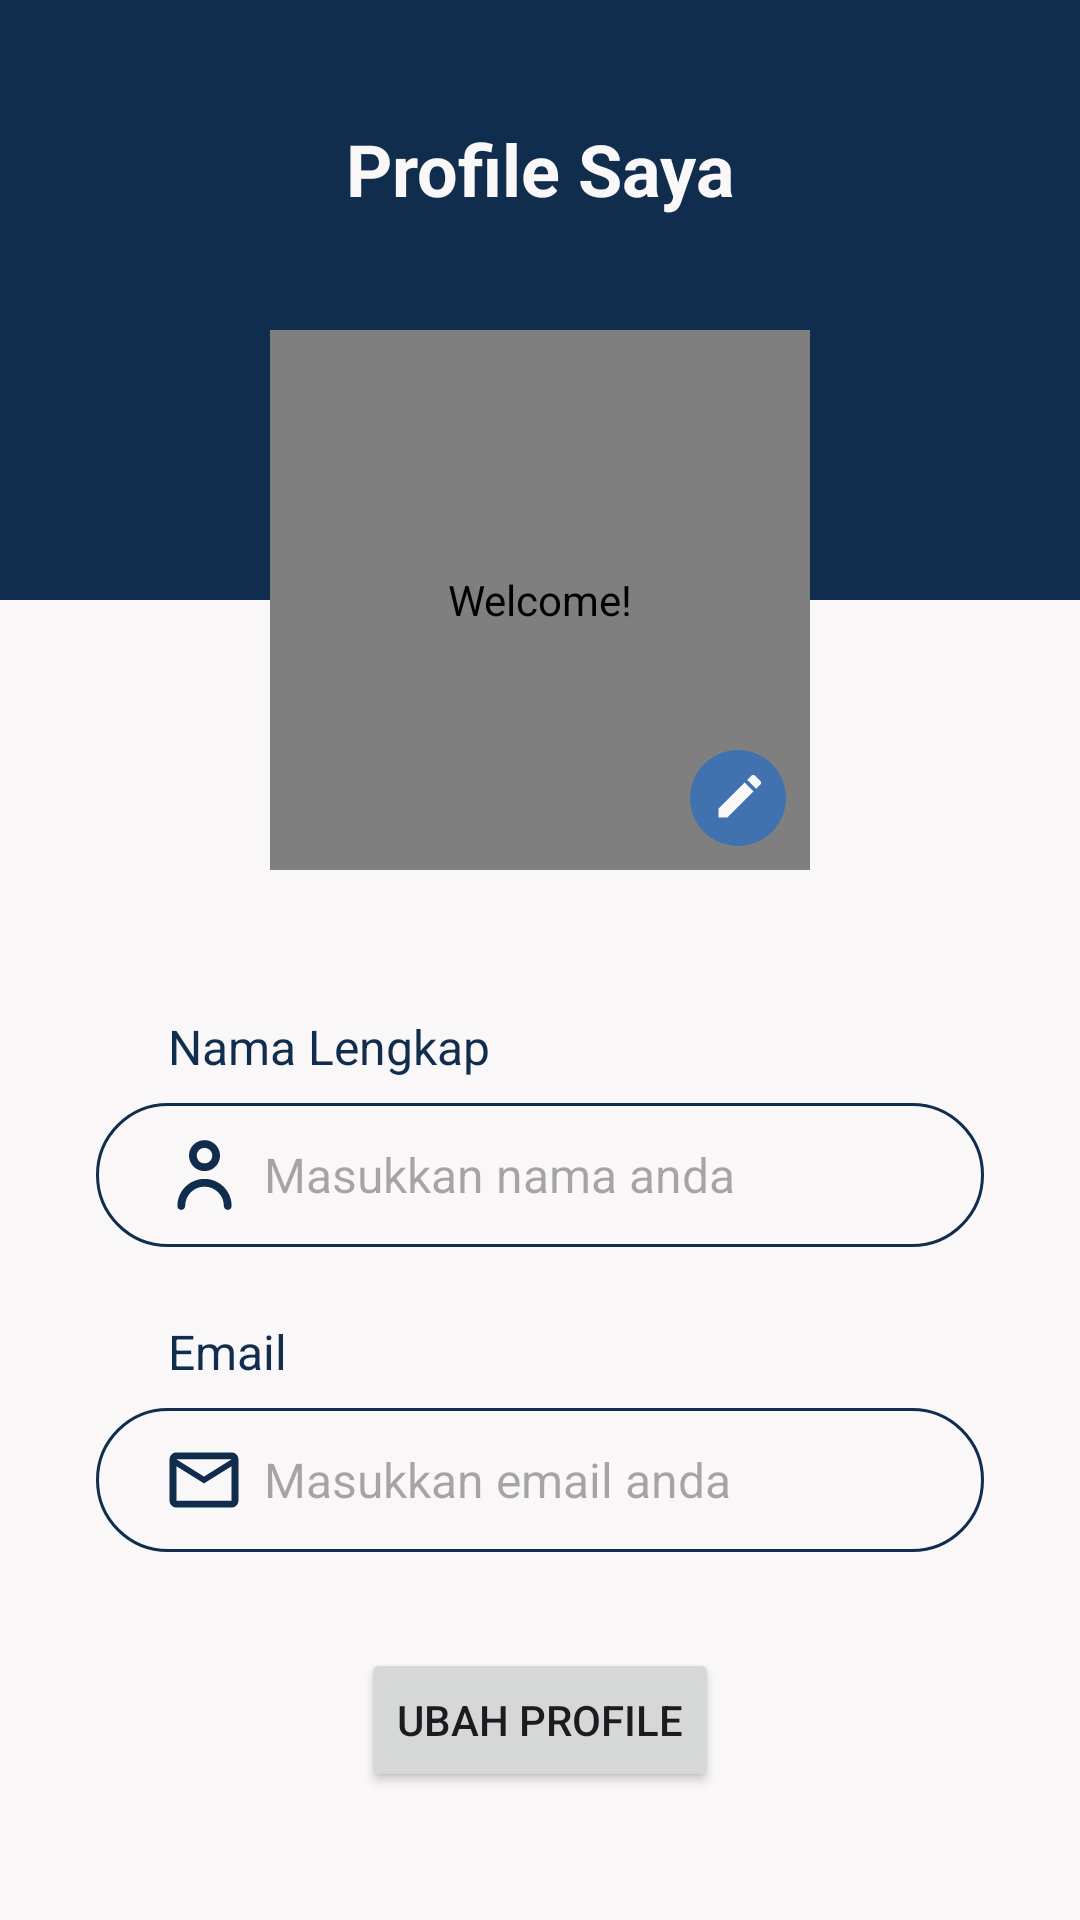

Reconstruct the res/layout file that produces this screen, plus the resources it refers to.
<!-- AndroidManifest.xml: application theme Theme.Bookjas -->
<!-- res/layout/fragment_edit_profile.xml -->
<?xml version="1.0" encoding="utf-8"?>
<androidx.constraintlayout.widget.ConstraintLayout xmlns:android="http://schemas.android.com/apk/res/android"
    xmlns:app="http://schemas.android.com/apk/res-auto"
    xmlns:tools="http://schemas.android.com/tools"
    android:layout_width="match_parent"
    android:layout_height="match_parent"
    tools:context=".ui.edit.profile.EditProfileFragment">

    <View
        android:id="@+id/view"
        android:layout_width="match_parent"
        android:layout_height="200dp"
        android:background="@color/navy_blue"
        app:layout_constraintEnd_toEndOf="parent"
        app:layout_constraintStart_toStartOf="parent"
        app:layout_constraintTop_toTopOf="parent" />

    <TextView
        android:id="@+id/profile_saya"
        android:layout_width="wrap_content"
        android:layout_height="wrap_content"
        android:layout_marginTop="40dp"
        android:text="@string/profile_saya"
        android:textColor="@color/alabaster_white"
        android:textSize="24sp"
        android:textStyle="bold"
        app:layout_constraintEnd_toEndOf="parent"
        app:layout_constraintStart_toStartOf="parent"
        app:layout_constraintTop_toTopOf="parent" />

    <de.hdodenhof.circleimageview.CircleImageView
        android:id="@+id/foto_profile"
        android:layout_width="180dp"
        android:layout_height="180dp"
        android:contentDescription="@string/welcome"
        android:src="@drawable/x_chan"
        app:layout_constraintBottom_toBottomOf="@+id/view"
        app:layout_constraintEnd_toEndOf="parent"
        app:layout_constraintStart_toStartOf="parent"
        app:layout_constraintTop_toBottomOf="@+id/view" />

    <ImageView
        android:id="@+id/edit_foto_profile"
        android:layout_width="wrap_content"
        android:layout_height="wrap_content"
        android:layout_marginEnd="8dp"
        android:layout_marginBottom="8dp"
        android:contentDescription="@string/welcome"
        android:src="@drawable/edit_foto_profile"
        app:layout_constraintBottom_toBottomOf="@id/foto_profile"
        app:layout_constraintEnd_toEndOf="@id/foto_profile" />

    
    <TextView
        android:id="@+id/tv_nama_lengkap"
        android:layout_width="wrap_content"
        android:layout_height="wrap_content"
        android:layout_marginStart="56dp"
        android:layout_marginTop="48dp"
        android:text="@string/tv_nama_lengkap"
        android:textColor="@color/navy_blue"
        android:textSize="16sp"
        app:layout_constraintStart_toStartOf="parent"
        app:layout_constraintTop_toBottomOf="@id/foto_profile" />

    <LinearLayout
        android:id="@+id/ll_nama_lengkap"
        android:layout_width="match_parent"
        android:layout_height="48dp"
        android:layout_marginHorizontal="32dp"
        android:layout_marginTop="8dp"
        android:background="@drawable/rounded_border"
        android:orientation="horizontal"
        android:paddingHorizontal="24dp"
        app:layout_constraintEnd_toEndOf="parent"
        app:layout_constraintStart_toStartOf="parent"
        app:layout_constraintTop_toBottomOf="@id/tv_nama_lengkap">

        <ImageView
            android:id="@+id/iv_profile_icon"
            android:layout_width="24dp"
            android:layout_height="24dp"
            android:layout_gravity="center_vertical"
            android:layout_marginEnd="8dp"
            android:contentDescription="@string/welcome"
            android:src="@drawable/ic_user"
            app:tint="@color/navy_blue" />

        <EditText
            android:id="@+id/et_nama_lengkap"
            android:layout_width="0dp"
            android:layout_height="match_parent"
            android:layout_weight="1"
            android:autofillHints="name"
            android:background="@android:color/transparent"
            android:hint="@string/et_nama_lengkap"
            android:inputType="text"
            android:textSize="16sp" />
    </LinearLayout>

    
    <TextView
        android:id="@+id/tv_email_label"
        android:layout_width="wrap_content"
        android:layout_height="wrap_content"
        android:layout_marginStart="56dp"
        android:layout_marginTop="24dp"
        android:text="@string/prompt_email"
        android:textColor="@color/navy_blue"
        android:textSize="16sp"
        app:layout_constraintStart_toStartOf="parent"
        app:layout_constraintTop_toBottomOf="@id/ll_nama_lengkap" />

    <LinearLayout
        android:id="@+id/ll_email"
        android:layout_width="match_parent"
        android:layout_height="48dp"
        android:layout_marginHorizontal="32dp"
        android:layout_marginTop="8dp"
        android:background="@drawable/rounded_border"
        android:orientation="horizontal"
        android:paddingHorizontal="24dp"
        app:layout_constraintEnd_toEndOf="parent"
        app:layout_constraintStart_toStartOf="parent"
        app:layout_constraintTop_toBottomOf="@id/tv_email_label">

        <ImageView
            android:id="@+id/iv_email_icon"
            android:layout_width="24dp"
            android:layout_height="24dp"
            android:layout_gravity="center_vertical"
            android:layout_marginEnd="8dp"
            android:contentDescription="@string/welcome"
            android:src="@drawable/ic_email"
            app:tint="@color/navy_blue" />

        <EditText
            android:id="@+id/et_email"
            android:layout_width="0dp"
            android:layout_height="match_parent"
            android:layout_weight="1"
            android:autofillHints="emailAddress"
            android:background="@android:color/transparent"
            android:hint="@string/et_email"
            android:inputType="textEmailAddress"
            android:textSize="16sp" />

    </LinearLayout>

    <Button
        android:id="@+id/btn_ubah_profile"
        android:layout_width="wrap_content"
        android:layout_height="wrap_content"
        android:layout_marginTop="32dp"
        android:text="@string/ubah_profile"
        app:layout_constraintTop_toBottomOf="@id/ll_email"
        app:layout_constraintEnd_toEndOf="parent"
        app:layout_constraintStart_toStartOf="parent" />

</androidx.constraintlayout.widget.ConstraintLayout>
<!-- resources referenced by this layout -->
<resources>
  <color name="alabaster_white">#F9F7F7</color>
  <color name="navy_blue">#112D4E</color>
  <!-- drawable edit_foto_profile (drawable) -->
  <vector xmlns:android="http://schemas.android.com/apk/res/android" android:height="32dp" android:viewportHeight="27" android:viewportWidth="27" android:width="32dp">
        
      <path android:fillColor="#3F72AF" android:pathData="M13.5,13.5m-13.5,0a13.5,13.5 0,1 1,27 0a13.5,13.5 0,1 1,-27 0"/>
        
      <path android:fillColor="#F9F7F7" android:pathData="M8,16.5V19H10.5L17.873,11.627L15.373,9.127L8,16.5ZM19.807,9.693C19.868,9.632 19.917,9.558 19.951,9.478C19.984,9.397 20.002,9.311 20.002,9.223C20.002,9.136 19.984,9.05 19.951,8.969C19.917,8.888 19.868,8.815 19.807,8.753L18.247,7.193C18.185,7.132 18.112,7.083 18.031,7.049C17.95,7.016 17.864,6.998 17.777,6.998C17.689,6.998 17.603,7.016 17.522,7.049C17.442,7.083 17.368,7.132 17.307,7.193L16.087,8.413L18.587,10.913L19.807,9.693Z"/>
      
  </vector>
  <!-- drawable ic_email (drawable) -->
  <vector xmlns:android="http://schemas.android.com/apk/res/android"
      android:width="27dp"
      android:height="21dp"
      android:viewportWidth="27"
      android:viewportHeight="21">
    <path
        android:pathData="M26.417,2.75C26.417,1.329 25.254,0.167 23.833,0.167H3.167C1.746,0.167 0.583,1.329 0.583,2.75V18.25C0.583,19.671 1.746,20.833 3.167,20.833H23.833C25.254,20.833 26.417,19.671 26.417,18.25V2.75ZM23.833,2.75L13.5,9.208L3.167,2.75H23.833ZM23.833,18.25H3.167V5.333L13.5,11.792L23.833,5.333V18.25Z"
        android:fillColor="#000000"/>
  </vector>
  <!-- drawable rounded_border (drawable) -->
  <?xml version="1.0" encoding="utf-8"?>
  <shape xmlns:android="http://schemas.android.com/apk/res/android">
      <solid android:color="@android:color/transparent" />
      <stroke android:width="1dp" android:color="@color/navy_blue" />
      <corners android:radius="24dp" />
  </shape>
  <string name="et_email">Masukkan email anda</string>
  <string name="et_nama_lengkap">Masukkan nama anda</string>
  <string name="profile_saya">Profile Saya</string>
  <string name="prompt_email">Email</string>
  <string name="tv_nama_lengkap">Nama Lengkap</string>
  <string name="ubah_profile">Ubah Profile</string>
  <string name="welcome">"Welcome!"</string>
  <style name="Theme.Bookjas" parent="Theme.Material3.DayNight.NoActionBar">
          
          <item name="colorPrimary">@color/navy_blue</item>
          <item name="colorPrimaryVariant">@color/steel_blue</item>
          <item name="colorOnPrimary">@color/alabaster_white</item>
          <item name="android:colorBackground">@color/alabaster_white</item>
      </style>
  <color name="steel_blue">#3F72AF</color>
</resources>
